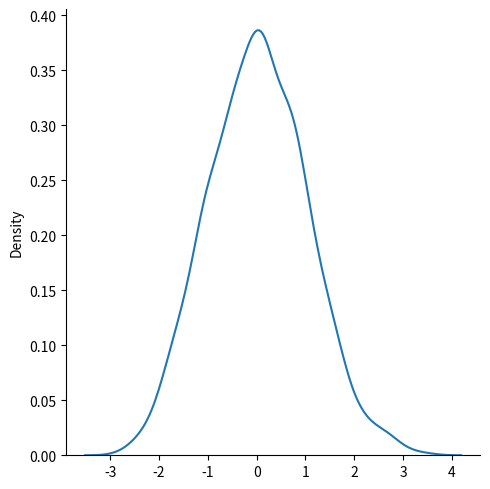

Recreate this plot in Python.
from numpy import random
import matplotlib.pyplot as plt
import seaborn as sn

sn.displot(random.normal(size=1000),kind='kde')
plt.show(block=True)